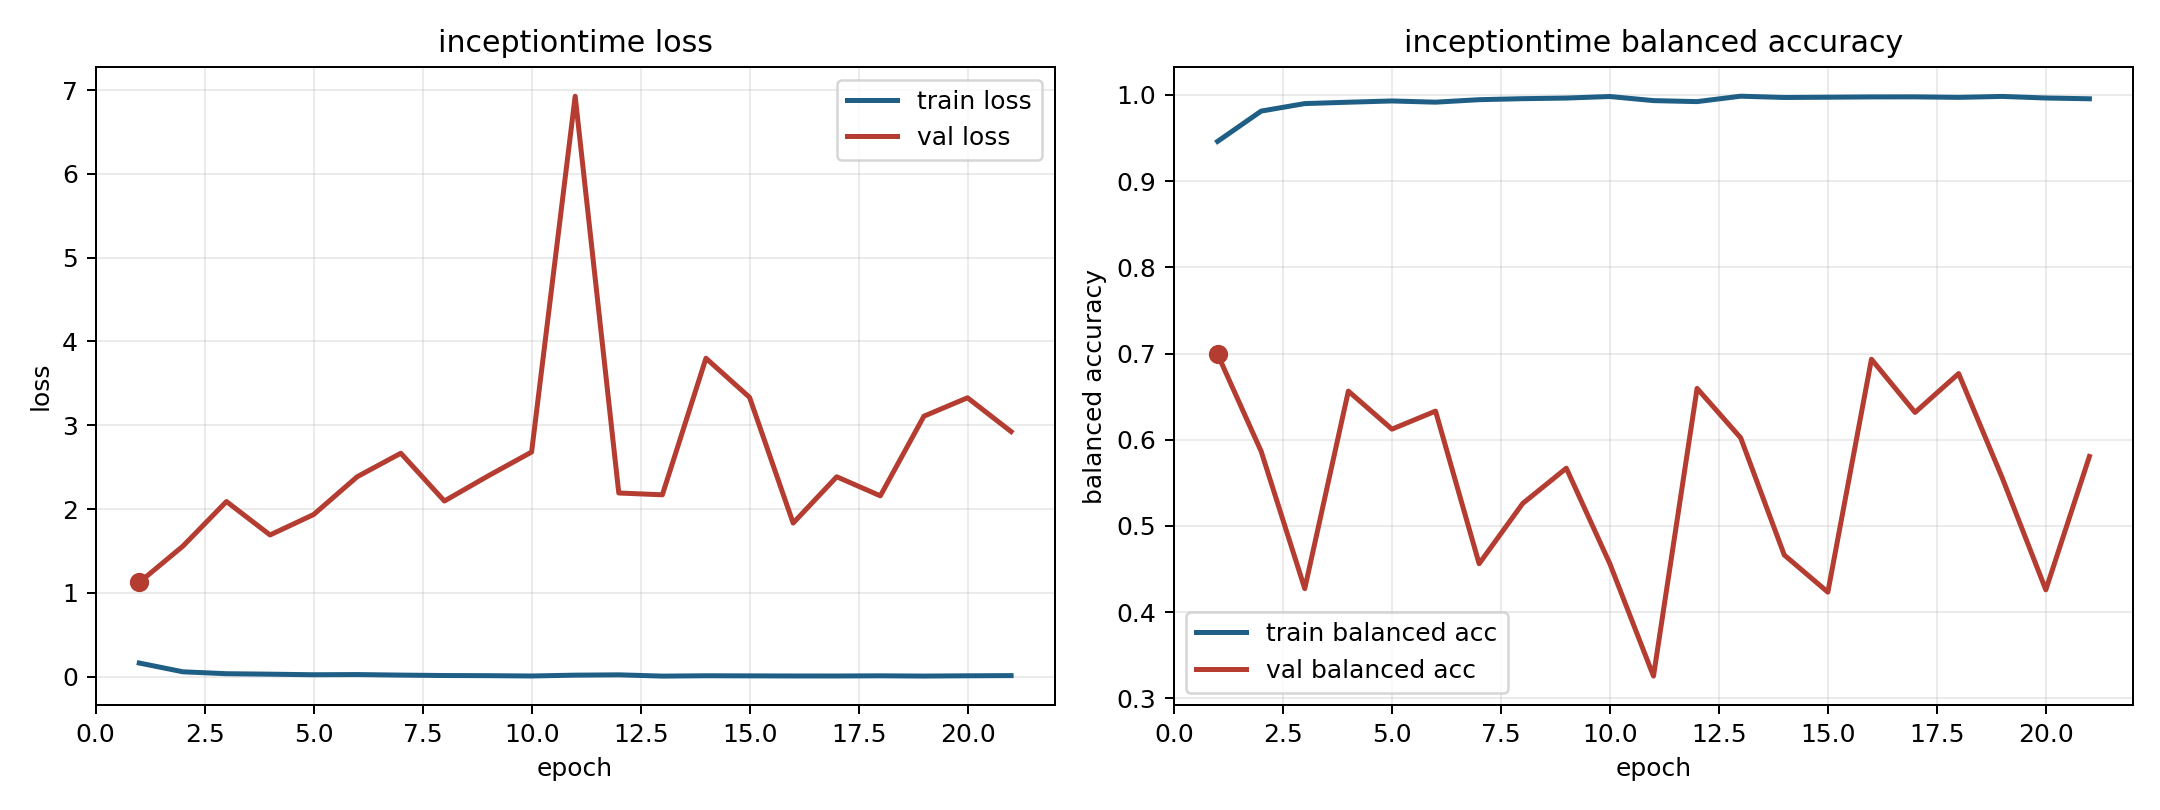

The data file committed next to this chart (first rows):
model, fold, epoch, train_loss, train_balanced_accuracy, val_loss, val_balanced_accuracy
inceptiontime, 6, 1, 0.1621, 0.946, 1.124, 0.6992
inceptiontime, 6, 2, 0.05718, 0.9812, 1.557, 0.5865
inceptiontime, 6, 3, 0.03452, 0.9899, 2.089, 0.4273
inceptiontime, 6, 4, 0.02886, 0.9915, 1.69, 0.6564
inceptiontime, 6, 5, 0.02209, 0.9929, 1.934, 0.6123
inceptiontime, 6, 6, 0.0244, 0.9915, 2.386, 0.6332
inceptiontime, 6, 7, 0.01777, 0.9944, 2.666, 0.4562
inceptiontime, 6, 8, 0.01271, 0.9956, 2.096, 0.5261
inceptiontime, 6, 9, 0.01104, 0.9963, 2.394, 0.567
inceptiontime, 6, 10, 0.007216, 0.9981, 2.68, 0.4561
inceptiontime, 6, 11, 0.01713, 0.9933, 6.927, 0.3259
inceptiontime, 6, 12, 0.02097, 0.9922, 2.191, 0.6595
inceptiontime, 6, 13, 0.005833, 0.9985, 2.17, 0.6022
inceptiontime, 6, 14, 0.00998, 0.997, 3.799, 0.4663
inceptiontime, 6, 15, 0.008576, 0.9973, 3.333, 0.4233
inceptiontime, 6, 16, 0.007336, 0.9976, 1.832, 0.6934
inceptiontime, 6, 17, 0.007112, 0.9977, 2.385, 0.6317
inceptiontime, 6, 18, 0.009295, 0.9971, 2.157, 0.6767
inceptiontime, 6, 19, 0.006222, 0.9982, 3.108, 0.5558
inceptiontime, 6, 20, 0.009502, 0.9963, 3.328, 0.4259
inceptiontime, 6, 21, 0.01181, 0.9955, 2.924, 0.5806
